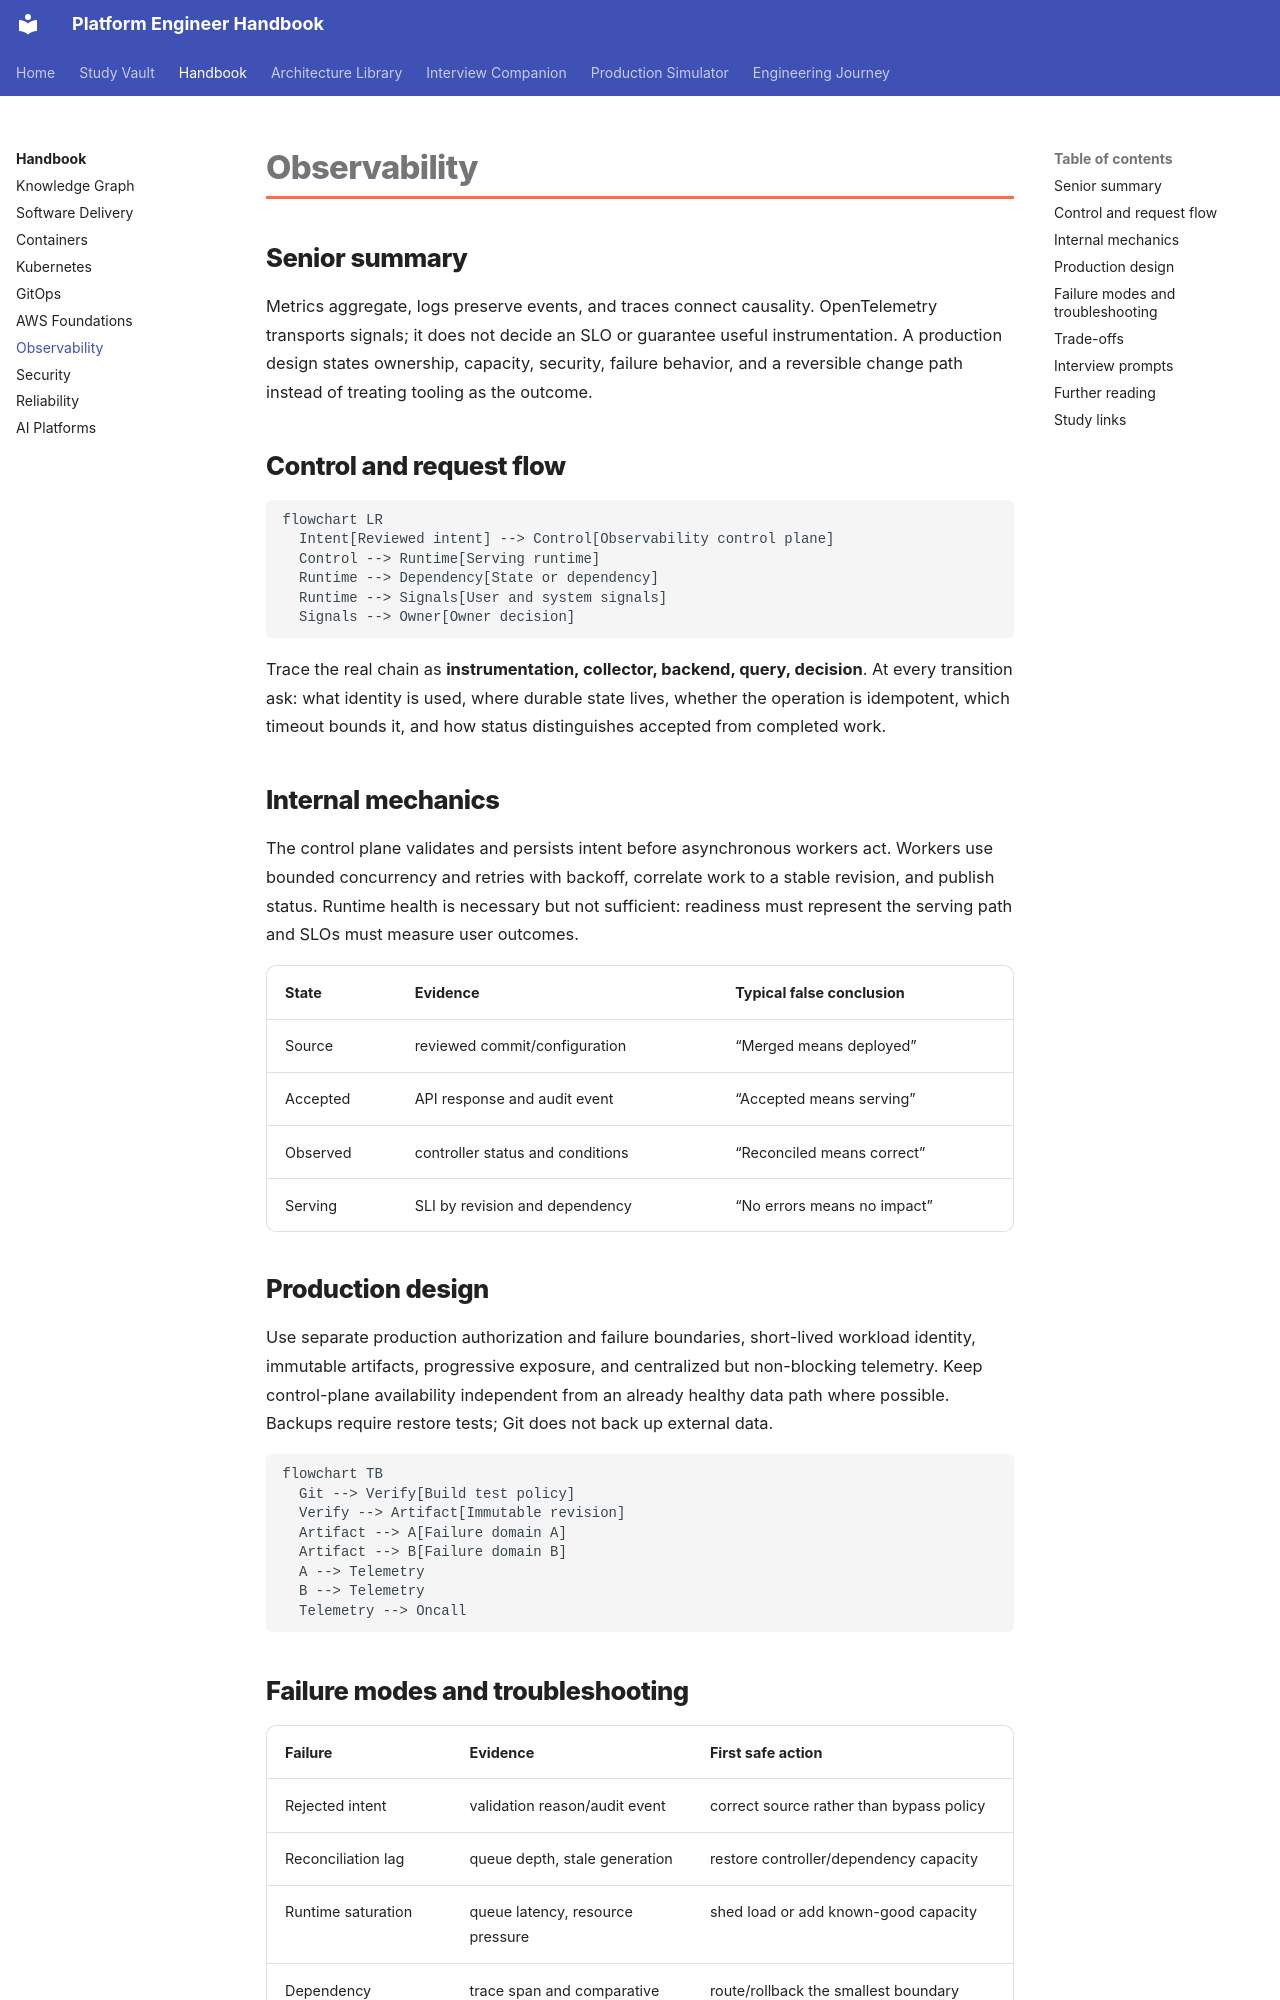

repository: m1mohamad/devops-sre-prep · page: chapters/observability/index.html · generator: mkdocs

---
title: Observability
tags: [platform-engineering, observability]
aliases: [Observability handbook]
---

# Observability

## Senior summary

Metrics aggregate, logs preserve events, and traces connect causality. OpenTelemetry transports signals; it does not decide an SLO or guarantee useful instrumentation. A production design states ownership, capacity, security, failure behavior, and a reversible change path instead of treating tooling as the outcome.

## Control and request flow

```mermaid
flowchart LR
  Intent[Reviewed intent] --> Control[Observability control plane]
  Control --> Runtime[Serving runtime]
  Runtime --> Dependency[State or dependency]
  Runtime --> Signals[User and system signals]
  Signals --> Owner[Owner decision]
```

Trace the real chain as **instrumentation, collector, backend, query, decision**. At every transition ask: what identity is used, where durable state lives, whether the operation is idempotent, which timeout bounds it, and how status distinguishes accepted from completed work.

## Internal mechanics

The control plane validates and persists intent before asynchronous workers act. Workers use bounded concurrency and retries with backoff, correlate work to a stable revision, and publish status. Runtime health is necessary but not sufficient: readiness must represent the serving path and SLOs must measure user outcomes.

| State | Evidence | Typical false conclusion |
|---|---|---|
| Source | reviewed commit/configuration | “Merged means deployed” |
| Accepted | API response and audit event | “Accepted means serving” |
| Observed | controller status and conditions | “Reconciled means correct” |
| Serving | SLI by revision and dependency | “No errors means no impact” |

## Production design

Use separate production authorization and failure boundaries, short-lived workload identity, immutable artifacts, progressive exposure, and centralized but non-blocking telemetry. Keep control-plane availability independent from an already healthy data path where possible. Backups require restore tests; Git does not back up external data.

```mermaid
flowchart TB
  Git --> Verify[Build test policy]
  Verify --> Artifact[Immutable revision]
  Artifact --> A[Failure domain A]
  Artifact --> B[Failure domain B]
  A --> Telemetry
  B --> Telemetry
  Telemetry --> Oncall
```
